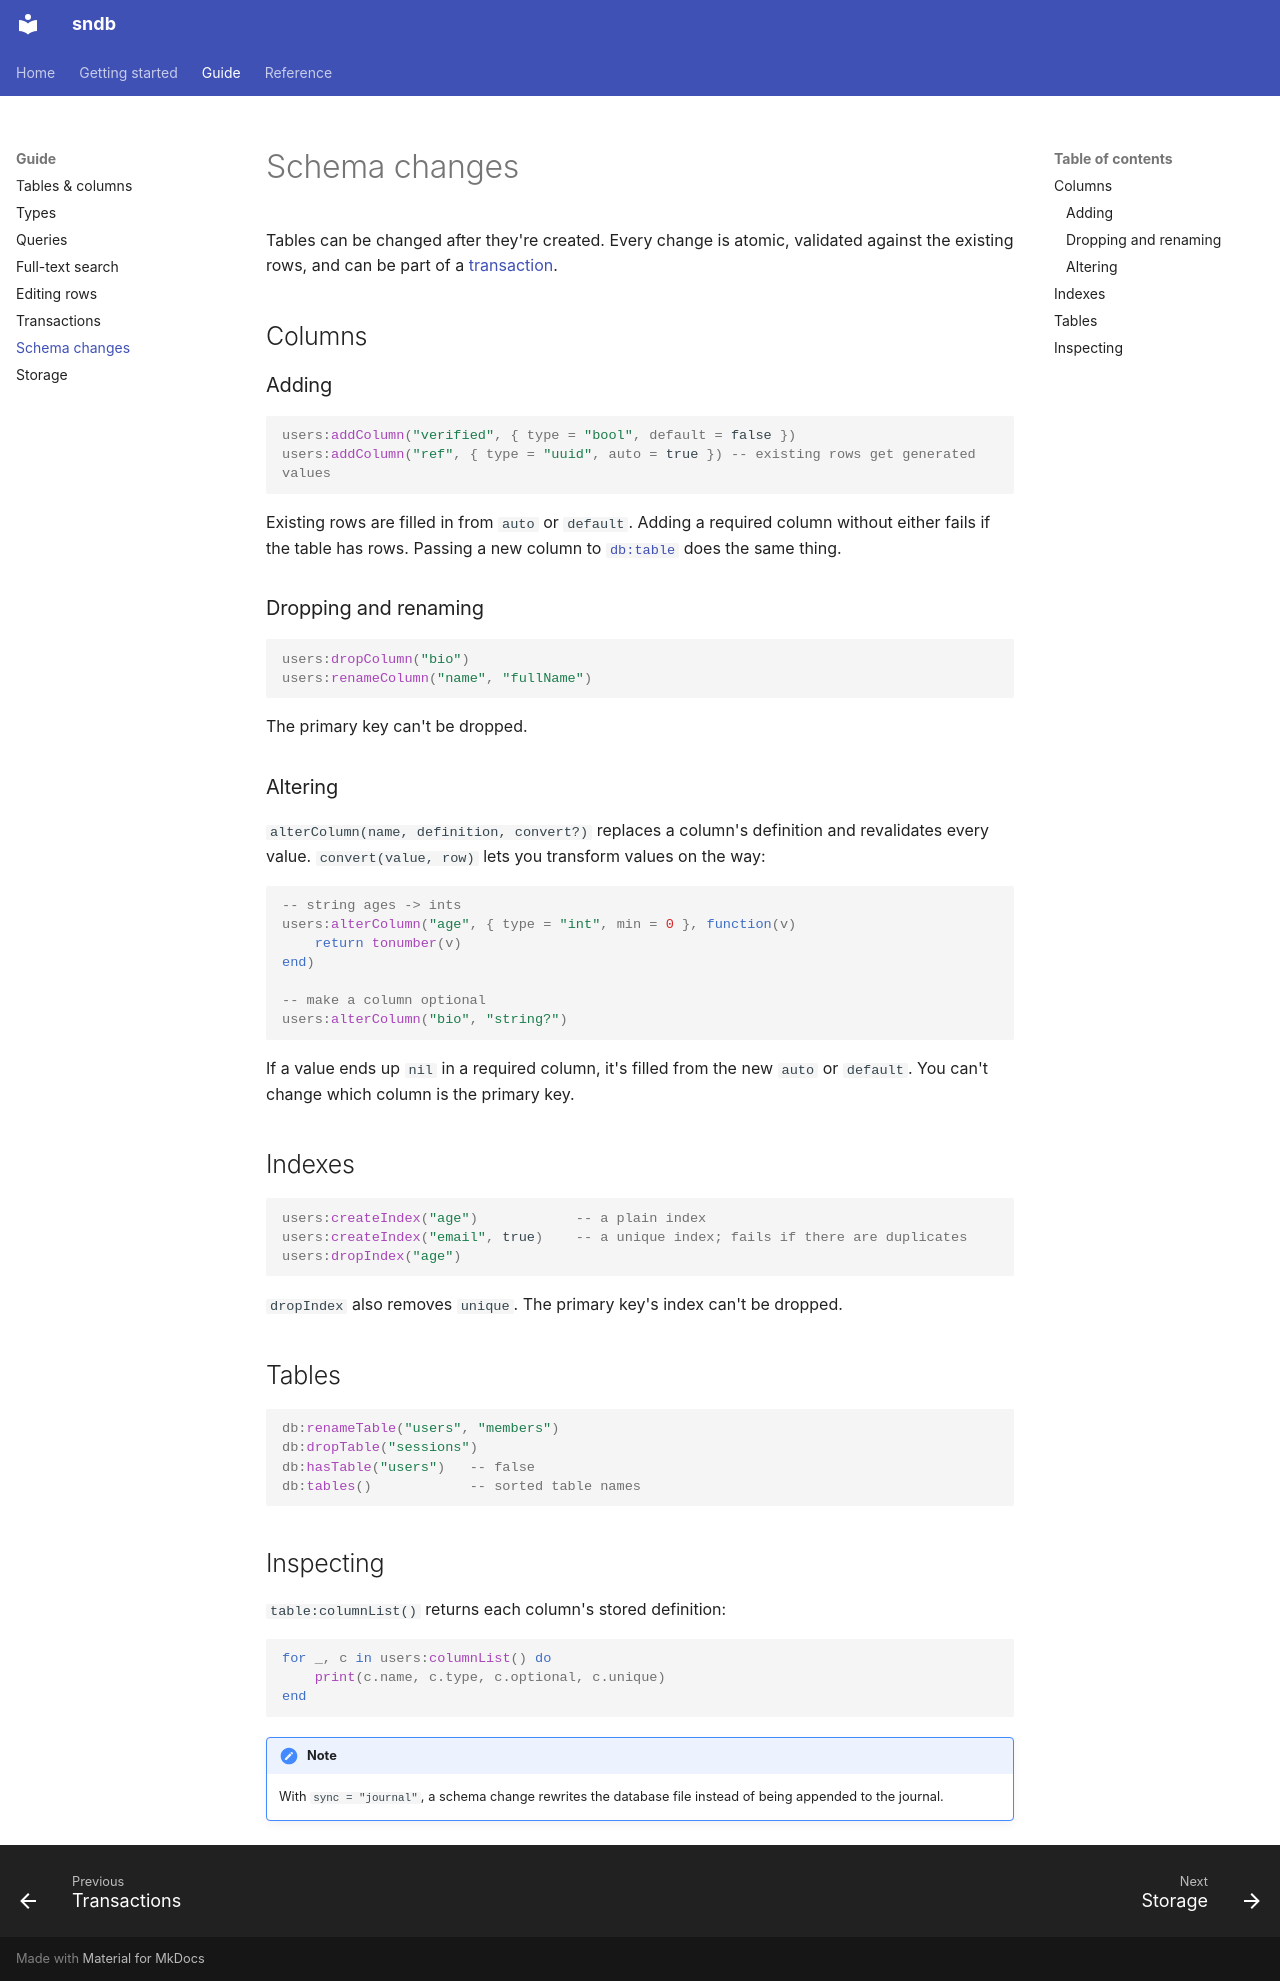

repository: loopy5418/sndb-docs · page: guide/schema/index.html · generator: mkdocs

# Schema changes

Tables can be changed after they're created. Every change is atomic, validated against the existing rows,
and can be part of a [transaction](transactions.md).

## Columns

### Adding

```luau
users:addColumn("verified", { type = "bool", default = false })
users:addColumn("ref", { type = "uuid", auto = true }) -- existing rows get generated values
```

Existing rows are filled in from `auto` or `default`. Adding a required column without either fails if the
table has rows. Passing a new column to [`db:table`](tables.md#creating-tables) does the same thing.

### Dropping and renaming

```luau
users:dropColumn("bio")
users:renameColumn("name", "fullName")
```

The primary key can't be dropped.

### Altering

`alterColumn(name, definition, convert?)` replaces a column's definition and revalidates every value.
`convert(value, row)` lets you transform values on the way:

```luau
-- string ages -> ints
users:alterColumn("age", { type = "int", min = 0 }, function(v)
	return tonumber(v)
end)

-- make a column optional
users:alterColumn("bio", "string?")
```

If a value ends up `nil` in a required column, it's filled from the new `auto` or `default`. You can't change
which column is the primary key.

## Indexes

```luau
users:createIndex("age")            -- a plain index
users:createIndex("email", true)    -- a unique index; fails if there are duplicates
users:dropIndex("age")
```

`dropIndex` also removes `unique`. The primary key's index can't be dropped.

## Tables

```luau
db:renameTable("users", "members")
db:dropTable("sessions")
db:hasTable("users")   -- false
db:tables()            -- sorted table names
```

## Inspecting

`table:columnList()` returns each column's stored definition:

```luau
for _, c in users:columnList() do
	print(c.name, c.type, c.optional, c.unique)
end
```

!!! note
    With `sync = "journal"`, a schema change rewrites the database file instead of being appended to the
    journal.
